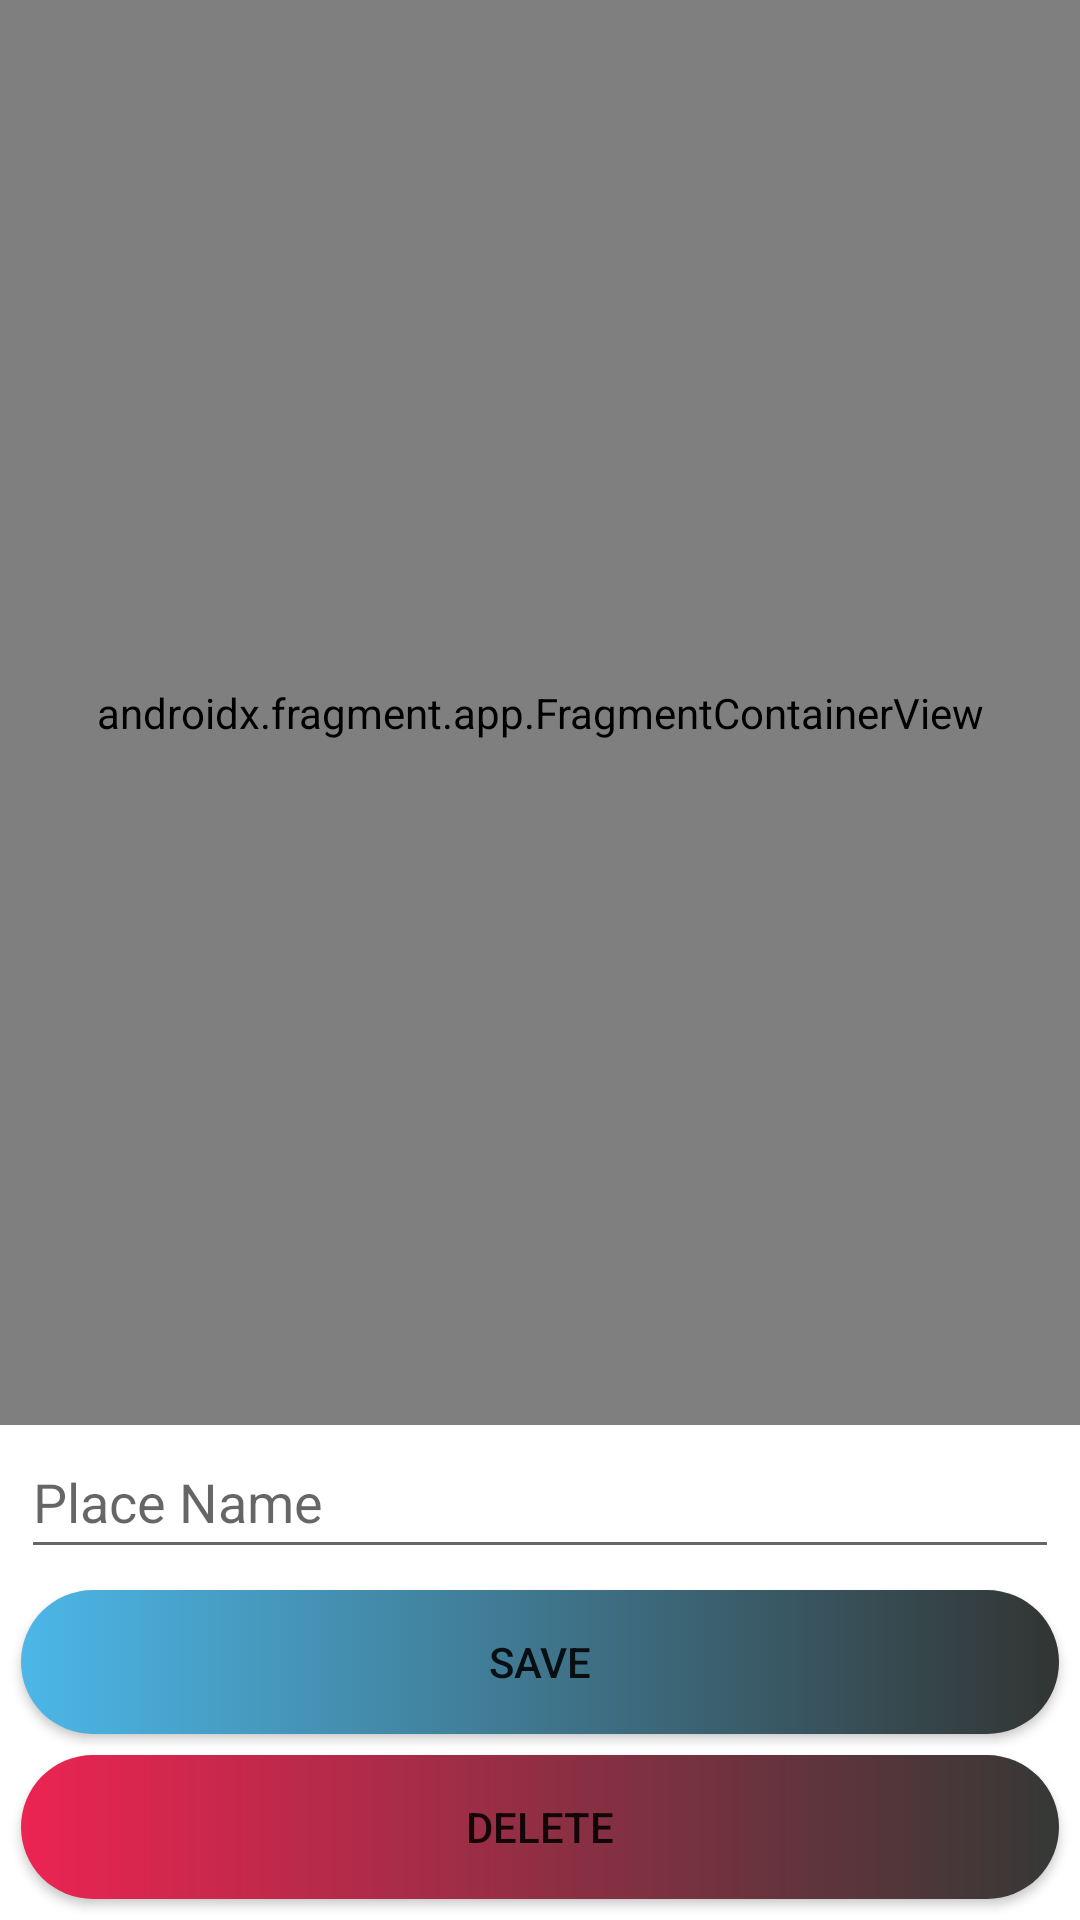

This screen was rendered from an Android layout file. Write that file and the resources it references.
<!-- AndroidManifest.xml: application theme Theme.TravelBook -->
<!-- res/layout/activity_maps.xml -->
<?xml version="1.0" encoding="utf-8"?>
<androidx.constraintlayout.widget.ConstraintLayout
    xmlns:android="http://schemas.android.com/apk/res/android"
    xmlns:map="http://schemas.android.com/apk/res-auto"
    xmlns:tools="http://schemas.android.com/tools"
    android:layout_width="match_parent"
    android:layout_height="match_parent"
    >

    <androidx.fragment.app.FragmentContainerView
        android:id="@+id/map"
        android:name="com.google.android.gms.maps.SupportMapFragment"
        android:layout_width="match_parent"
        android:layout_height="0dp"

        map:layout_constraintBottom_toTopOf="@+id/placeNameText"
        map:layout_constraintEnd_toEndOf="parent"
        map:layout_constraintStart_toStartOf="parent"
        map:layout_constraintTop_toTopOf="parent"
        tools:context=".MapsActivity" />

    <EditText
        android:id="@+id/placeNameText"
        android:layout_width="match_parent"
        android:layout_height="wrap_content"
        android:layout_marginStart="7dp"
        android:layout_marginEnd="7dp"
        android:layout_marginBottom="7dp"
        android:ems="10"
        android:hint="Place Name"
        android:inputType="textPersonName"
        android:minHeight="48dp"
        map:layout_constraintBottom_toTopOf="@+id/saveButton"
        map:layout_constraintEnd_toEndOf="parent"
        map:layout_constraintStart_toStartOf="parent" />

    <androidx.appcompat.widget.AppCompatButton
        android:id="@+id/saveButton"
        android:background="@drawable/custom_save_button"
        android:layout_width="match_parent"
        android:layout_height="wrap_content"
        android:layout_marginStart="7dp"
        android:layout_marginEnd="7dp"
        android:layout_marginBottom="7dp"
        android:onClick="save"
        android:text="save"
        map:layout_constraintBottom_toTopOf="@+id/deleteButton"
        map:layout_constraintEnd_toEndOf="parent"
        map:layout_constraintStart_toStartOf="parent" />

    <androidx.appcompat.widget.AppCompatButton
        android:id="@+id/deleteButton"
        android:background="@drawable/custom_delete_button"
        android:layout_width="match_parent"
        android:layout_height="wrap_content"
        android:layout_marginStart="7dp"
        android:layout_marginEnd="7dp"
        android:layout_marginBottom="7dp"
        android:onClick="delete"
        android:text="delete"
        map:layout_constraintBottom_toBottomOf="parent"
        map:layout_constraintEnd_toEndOf="parent"
        map:layout_constraintStart_toStartOf="parent" />


</androidx.constraintlayout.widget.ConstraintLayout>
<!-- resources referenced by this layout -->
<resources>
  <!-- drawable custom_delete_button (drawable) -->
  <?xml version="1.0" encoding="utf-8"?>
  <shape xmlns:android="http://schemas.android.com/apk/res/android" android:shape="rectangle">
  
      <gradient android:startColor="#EC2452"
          android:endColor="#353936"
          android:type="linear"/>
      <corners android:radius="71dp"/>
  
  </shape>
  <!-- drawable custom_save_button (drawable) -->
  <?xml version="1.0" encoding="utf-8"?>
  <shape xmlns:android="http://schemas.android.com/apk/res/android" android:shape="rectangle">
  
      <gradient android:startColor="#4CB7E8"
          android:endColor="#323533"
          android:type="linear"/>
      <corners android:radius="71dp"/>
  
  </shape>
  <style name="Theme.TravelBook" parent="Theme.MaterialComponents.DayNight.DarkActionBar">
          
          <item name="colorPrimary">@color/purple_500</item>
          <item name="colorPrimaryVariant">@color/purple_700</item>
          <item name="colorOnPrimary">@color/white</item>
          
          <item name="colorSecondary">@color/teal_200</item>
          <item name="colorSecondaryVariant">@color/teal_700</item>
          <item name="colorOnSecondary">@color/black</item>
          
          <item name="android:statusBarColor" tools:targetApi="l">?attr/colorPrimaryVariant</item>
          
      </style>
  <!-- not gathered from this repository: default colours our renderer supplied (Android Studio template values) -->
  <color name="purple_500">#FF6200EE</color>
  <color name="purple_700">#FF3700B3</color>
  <color name="teal_200">#FF03DAC5</color>
  <color name="teal_700">#FF018786</color>
  <color name="black">#FF000000</color>
  <color name="white">#FFFFFFFF</color>
</resources>
